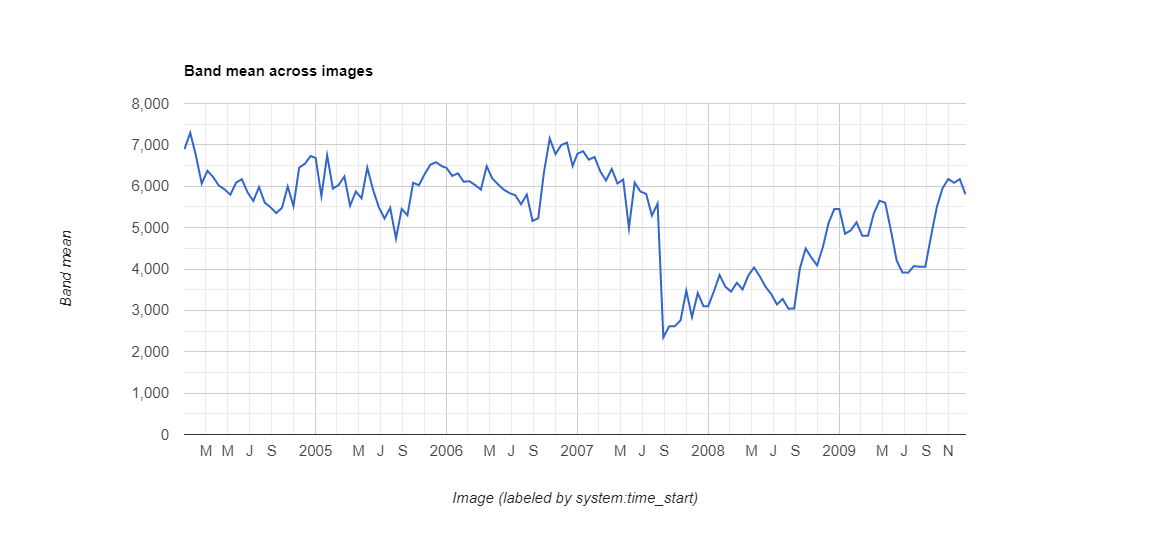

Values plotted in this chart, from the file beside it:
datetime, NDVI, label1, label2, label3
2004/1/1, 0.6896, 0, 0, 0
2004/1/17, 0.7291, 0, 0, 0
2004/2/2, 0.6735, 0, 0, 0
2004/2/18, 0.6064, 0, 0, 0
2004/3/5, 0.6373, 0, 0, 0
2004/3/21, 0.6222, 0, 0, 0
2004/4/6, 0.6013, 0, 0, 0
2004/4/22, 0.5923, 0, 0, 0
2004/5/8, 0.5796, 0, 0, 0
2004/5/24, 0.6088, 0, 0, 0
2004/6/9, 0.6169, 0, 0, 0
2004/6/25, 0.5852, 0, 0, 0
2004/7/11, 0.5644, 0, 0, 0
2004/7/27, 0.598, 0, 0, 0
2004/8/12, 0.5603, 0, 0, 0
2004/8/28, 0.5493, 0, 0, 0
2004/9/13, 0.5351, 0, 0, 0
2004/9/29, 0.5479, 0, 0, 0
2004/10/15, 0.5995, 0, 0, 0
2004/10/31, 0.5522, 0, 0, 0
2004/11/16, 0.645, 0, 0, 0
2004/12/2, 0.6544, 0, 0, 0
2004/12/18, 0.673, 0, 0, 0
2005/1/1, 0.6683, 0, 0, 0
2005/1/17, 0.5763, 0, 0, 0
2005/2/2, 0.6749, 0, 0, 0
2005/2/18, 0.5944, 0, 0, 0
2005/3/6, 0.6029, 0, 0, 0
2005/3/22, 0.6236, 0, 0, 0
2005/4/7, 0.5529, 0, 0, 0
2005/4/23, 0.5873, 0, 0, 0
2005/5/9, 0.5709, 0, 0, 0
2005/5/25, 0.645, 0, 0, 0
2005/6/10, 0.5919, 0, 0, 0
2005/6/26, 0.5495, 0, 0, 0
2005/7/12, 0.522, 0, 0, 0
2005/7/28, 0.548, 0, 0, 0
2005/8/13, 0.4733, 0, 0, 0
2005/8/29, 0.5452, 0, 0, 0
2005/9/14, 0.5298, 0, 0, 0
2005/9/30, 0.6084, 0, 0, 0
2005/10/16, 0.6025, 0, 0, 0
2005/11/1, 0.6292, 0, 0, 0
2005/11/17, 0.6522, 0, 0, 0
2005/12/3, 0.658, 0, 0, 0
2005/12/19, 0.6484, 0, 0, 0
2006/1/1, 0.6444, 0, 0, 0
2006/1/17, 0.6251, 0, 0, 0
2006/2/2, 0.6312, 0, 0, 0
2006/2/18, 0.6109, 0, 0, 0
2006/3/6, 0.6122, 0, 0, 0
2006/3/22, 0.6028, 0, 0, 0
2006/4/7, 0.5919, 0, 0, 0
2006/4/23, 0.6485, 0, 0, 0
2006/5/9, 0.6184, 0, 0, 0
2006/5/25, 0.6043, 0, 0, 0
2006/6/10, 0.5916, 0, 0, 0
2006/6/26, 0.5833, 0, 0, 0
2006/7/12, 0.5782, 0, 0, 0
2006/7/28, 0.5564, 0, 0, 0
... 78 more rows
